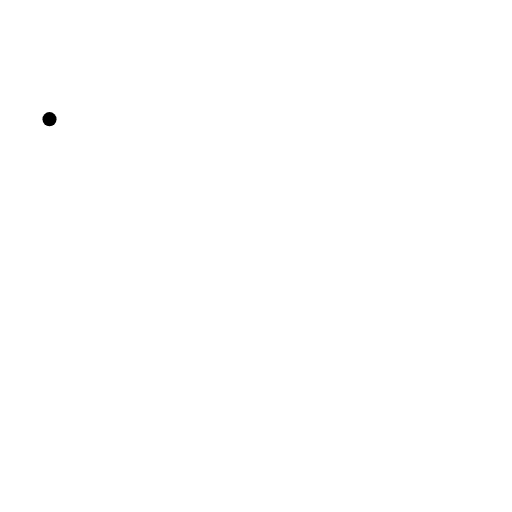
t = 0.00 s
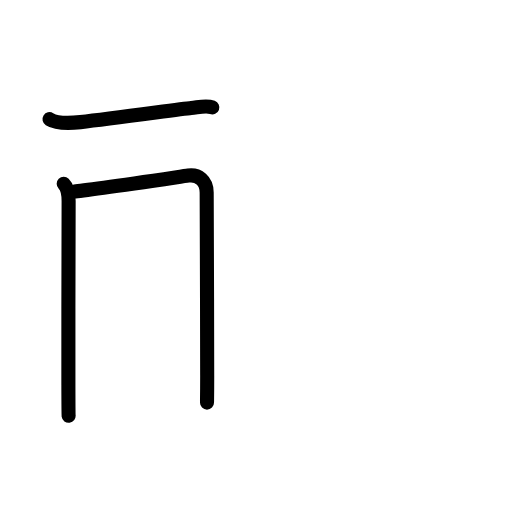
t = 2.56 s
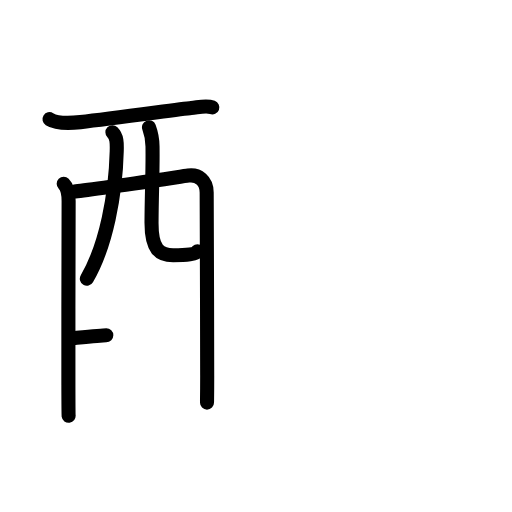
t = 5.25 s
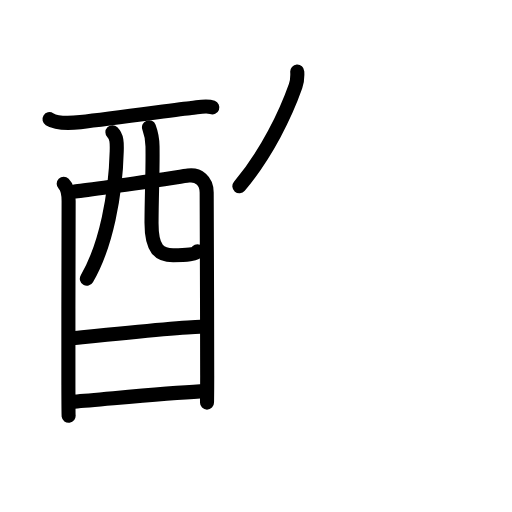
t = 7.88 s
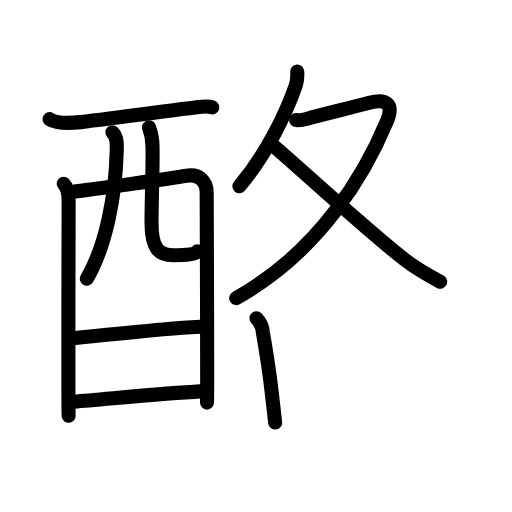
t = 10.42 s
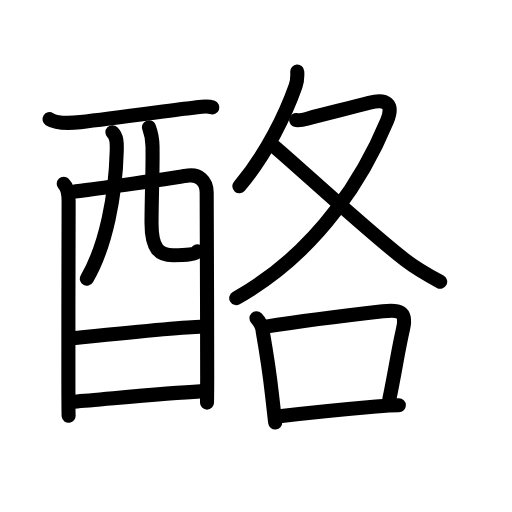
t = 13.00 s

The animated SVG that drew these frames (rendered in a browser with its animation timeline set to each time). Animation: 46 SMIL elements (animate=46); one cycle of 13.00 s.

<?xml version="1.0" encoding="UTF-8"?>
<!--
AniKanjiVG is licensed by CC-BY-SA Paul C. Sommerhoff (https://bitbucket.org/sommerhoff/anikanjivg).
AniKanjiVG uses KanjiVG which is licensed by CC-BY-SA Ulrich Apel (http://kanjivg.tagaini.net).
See also http://creativecommons.org/licenses/by-sa/3.0/
-->
<svg xmlns:kvg='http://kanjivg.tagaini.net' xmlns='http://www.w3.org/2000/svg' width='109' height='109' viewBox='0 0 109 109' style='fill:none;stroke:#000000;stroke-width:3;stroke-linecap:round;stroke-linejoin:round;' id="kvg:kanji_0916a"><g id="kvg:0916a" kvg:element="酪"><g id="kvg:0916a-g1" kvg:element="酉" kvg:position="left" kvg:radical="general"><g id="kvg:0916a-g2" kvg:element="西" kvg:part="1" kvg:original="襾"><path id="kvg:0916a-s1" kvg:type="㇐" d="M10.54,25.37c1.61,1,4.75,0.83,6.58,0.63c7.41-0.8,21.24-2.78,23.6-3c1.5-0.14,3.19-0.61,4.48-0.13"><animate attributeName="d" begin="0.0s" dur="0.3333333333333333s" from="M10.54,25.37C10.54,25.37,10.54,25.37,10.54,25.37" to="M10.54,25.37c1.61,1,4.75,0.83,6.58,0.63" />
<animate attributeName="d" begin="0.3333333333333333s" dur="0.3333333333333333s" from="M10.54,25.37c1.61,1,4.75,0.83,6.58,0.63c0,0,0,0,0,0,0" to="M10.54,25.37c1.61,1,4.75,0.83,6.58,0.63c7.41-0.8,21.24-2.78,23.6-3" />
<animate attributeName="d" begin="0.6666666666666666s" dur="0.3333333333333333s" from="M10.54,25.37c1.61,1,4.75,0.83,6.58,0.63c7.41-0.8,21.24-2.78,23.6-3c0,0,0,0,0,0,0" to="M10.54,25.37c1.61,1,4.75,0.83,6.58,0.63c7.41-0.8,21.24-2.78,23.6-3c1.5-0.14,3.19-0.61,4.48-0.13" />
</path>
<path id="kvg:0916a-s2" kvg:type="㇑" d="M13.56,39.11c0.86,0.86,1.05,2.27,1.05,3.69c0,0.69-0.08,26.74-0.05,39.21c0.01,3.77,0.02,6.29,0.05,6.5"><animate attributeName="d" begin="1.0s" dur="0.3333333333333333s" from="M13.56,39.11C13.56,39.11,13.56,39.11,13.56,39.11" to="M13.56,39.11c0.86,0.86,1.05,2.27,1.05,3.69" />
<animate attributeName="d" begin="1.3333333333333333s" dur="0.3333333333333333s" from="M13.56,39.11c0.86,0.86,1.05,2.27,1.05,3.69c0,0,0,0,0,0,0" to="M13.56,39.11c0.86,0.86,1.05,2.27,1.05,3.69c0,0.69-0.08,26.74-0.05,39.21" />
<animate attributeName="d" begin="1.6666666666666665s" dur="0.3333333333333333s" from="M13.56,39.11c0.86,0.86,1.05,2.27,1.05,3.69c0,0.69-0.08,26.74-0.05,39.21c0,0,0,0,0,0,0" to="M13.56,39.11c0.86,0.86,1.05,2.27,1.05,3.69c0,0.69-0.08,26.74-0.05,39.21c0.01,3.77,0.02,6.29,0.05,6.5" />
<animate attributeName="d" begin="0s" dur="1.0s" from="M-100,-100" to="M-100,-100" />
</path>
<path id="kvg:0916a-s3" kvg:type="㇕a" d="M15.8,40.75c2.27-0.11,22.22-3.08,24.28-3.37C42.23,37.09,44,38.46,44,41c0,1.11,0.11,27,0.11,39c0,3.36-0.04,5.56-0.04,5.71"><animate attributeName="d" begin="2.0s" dur="0.25s" from="M15.8,40.75C15.8,40.75,15.8,40.75,15.8,40.75" to="M15.8,40.75c2.27-0.11,22.22-3.08,24.28-3.37" />
<animate attributeName="d" begin="2.25s" dur="0.25s" from="M15.8,40.75c2.27-0.11,22.22-3.08,24.28-3.37c0,0,0,0,0,0,0" to="M15.8,40.75c2.27-0.11,22.22-3.08,24.28-3.37C42.23,37.09,44,38.46,44,41" />
<animate attributeName="d" begin="2.5s" dur="0.25s" from="M15.8,40.75c2.27-0.11,22.22-3.08,24.28-3.37C42.23,37.09,44,38.46,44,41c0,0,0,0,0,0,0" to="M15.8,40.75c2.27-0.11,22.22-3.08,24.28-3.37C42.23,37.09,44,38.46,44,41c0,1.11,0.11,27,0.11,39" />
<animate attributeName="d" begin="2.75s" dur="0.25s" from="M15.8,40.75c2.27-0.11,22.22-3.08,24.28-3.37C42.23,37.09,44,38.46,44,41c0,1.11,0.11,27,0.11,39c0,0,0,0,0,0,0" to="M15.8,40.75c2.27-0.11,22.22-3.08,24.28-3.37C42.23,37.09,44,38.46,44,41c0,1.11,0.11,27,0.11,39c0,3.36-0.04,5.56-0.04,5.71" />
<animate attributeName="d" begin="0s" dur="2.0s" from="M-100,-100" to="M-100,-100" />
</path>
<path id="kvg:0916a-s4" kvg:type="㇒" d="M23.93,28.16c0.96,0.96,0.97,2.18,0.92,4.01c-0.23,9.21-2.23,20.09-6.36,27.17"><animate attributeName="d" begin="3.0s" dur="0.5s" from="M23.93,28.16C23.93,28.16,23.93,28.16,23.93,28.16" to="M23.93,28.16c0.96,0.96,0.97,2.18,0.92,4.01" />
<animate attributeName="d" begin="3.5s" dur="0.5s" from="M23.93,28.16c0.96,0.96,0.97,2.18,0.92,4.01c0,0,0,0,0,0,0" to="M23.93,28.16c0.96,0.96,0.97,2.18,0.92,4.01c-0.23,9.21-2.23,20.09-6.36,27.17" />
<animate attributeName="d" begin="0s" dur="3.0s" from="M-100,-100" to="M-100,-100" />
</path>
<path id="kvg:0916a-s5" kvg:type="㇟a" d="M31.72,27.09c0.41,1.1,0.73,2.4,0.75,4.1c0.08,5.39-0.18,9.52-0.21,16.18c-0.03,5.78,1.75,6.97,4.6,6.97c2.88,0,4.88-0.2,5.16-0.85"><animate attributeName="d" begin="4.0s" dur="0.25s" from="M31.72,27.09C31.72,27.09,31.72,27.09,31.72,27.09" to="M31.72,27.09c0.41,1.1,0.73,2.4,0.75,4.1" />
<animate attributeName="d" begin="4.25s" dur="0.25s" from="M31.72,27.09c0.41,1.1,0.73,2.4,0.75,4.1c0,0,0,0,0,0,0" to="M31.72,27.09c0.41,1.1,0.73,2.4,0.75,4.1c0.08,5.39-0.18,9.52-0.21,16.18" />
<animate attributeName="d" begin="4.5s" dur="0.25s" from="M31.72,27.09c0.41,1.1,0.73,2.4,0.75,4.1c0.08,5.39-0.18,9.52-0.21,16.18c0,0,0,0,0,0,0" to="M31.72,27.09c0.41,1.1,0.73,2.4,0.75,4.1c0.08,5.39-0.18,9.52-0.21,16.18c-0.03,5.78,1.75,6.97,4.6,6.97" />
<animate attributeName="d" begin="4.75s" dur="0.25s" from="M31.72,27.09c0.41,1.1,0.73,2.4,0.75,4.1c0.08,5.39-0.18,9.52-0.21,16.18c-0.03,5.78,1.75,6.97,4.6,6.97c0,0,0,0,0,0,0" to="M31.72,27.09c0.41,1.1,0.73,2.4,0.75,4.1c0.08,5.39-0.18,9.52-0.21,16.18c-0.03,5.78,1.75,6.97,4.6,6.97c2.88,0,4.88-0.2,5.16-0.85" />
<animate attributeName="d" begin="0s" dur="4.0s" from="M-100,-100" to="M-100,-100" />
</path>
</g>
<g id="kvg:0916a-g3" kvg:element="一"><path id="kvg:0916a-s6" kvg:type="㇐a" d="M15.96,71.96c4.54-0.46,23.2-2.4,26.68-2.4"><animate attributeName="d" begin="5.0s" dur="1.0s" from="M15.96,71.96C15.96,71.96,15.96,71.96,15.96,71.96" to="M15.96,71.96c4.54-0.46,23.2-2.4,26.68-2.4" />
<animate attributeName="d" begin="0s" dur="5.0s" from="M-100,-100" to="M-100,-100" />
</path>
</g>
<g id="kvg:0916a-g4" kvg:element="西" kvg:part="2" kvg:original="襾"><path id="kvg:0916a-s7" kvg:type="㇐a" d="M15.81,85.5c6.27-0.48,19-1.77,26.81-2.18"><animate attributeName="d" begin="6.0s" dur="1.0s" from="M15.81,85.5C15.81,85.5,15.81,85.5,15.81,85.5" to="M15.81,85.5c6.27-0.48,19-1.77,26.81-2.18" />
<animate attributeName="d" begin="0s" dur="6.0s" from="M-100,-100" to="M-100,-100" />
</path>
</g>
</g>
<g id="kvg:0916a-g5" kvg:element="各" kvg:position="right" kvg:phon="各"><g id="kvg:0916a-g6" kvg:element="夂" kvg:position="top"><path id="kvg:0916a-s8" kvg:type="㇒" d="M63.28,15.25c0.07,1.12,0.02,2-0.35,3.06c-2.06,5.85-6.09,14.36-11.97,21.34"><animate attributeName="d" begin="7.0s" dur="0.5s" from="M63.28,15.25C63.28,15.25,63.28,15.25,63.28,15.25" to="M63.28,15.25c0.07,1.12,0.02,2-0.35,3.06" />
<animate attributeName="d" begin="7.5s" dur="0.5s" from="M63.28,15.25c0.07,1.12,0.02,2-0.35,3.06c0,0,0,0,0,0,0" to="M63.28,15.25c0.07,1.12,0.02,2-0.35,3.06c-2.06,5.85-6.09,14.36-11.97,21.34" />
<animate attributeName="d" begin="0s" dur="7.0s" from="M-100,-100" to="M-100,-100" />
</path>
<path id="kvg:0916a-s9" kvg:type="㇇" d="M63.06,25.57c0.31,0.04,1.67-0.12,2.53-0.35c4.04-1.09,8.71-2.18,13.04-3.34c3.56-0.96,5.29,0.2,3.77,3.85C77.95,36.43,68.5,53.25,50.29,63.46"><animate attributeName="d" begin="8.0s" dur="0.25s" from="M63.06,25.57C63.06,25.57,63.06,25.57,63.06,25.57" to="M63.06,25.57c0.31,0.04,1.67-0.12,2.53-0.35" />
<animate attributeName="d" begin="8.25s" dur="0.25s" from="M63.06,25.57c0.31,0.04,1.67-0.12,2.53-0.35c0,0,0,0,0,0,0" to="M63.06,25.57c0.31,0.04,1.67-0.12,2.53-0.35c4.04-1.09,8.71-2.18,13.04-3.34" />
<animate attributeName="d" begin="8.5s" dur="0.25s" from="M63.06,25.57c0.31,0.04,1.67-0.12,2.53-0.35c4.04-1.09,8.71-2.18,13.04-3.34c0,0,0,0,0,0,0" to="M63.06,25.57c0.31,0.04,1.67-0.12,2.53-0.35c4.04-1.09,8.71-2.18,13.04-3.34c3.56-0.96,5.29,0.2,3.77,3.85" />
<animate attributeName="d" begin="8.75s" dur="0.25s" from="M63.06,25.57c0.31,0.04,1.67-0.12,2.53-0.35c4.04-1.09,8.71-2.18,13.04-3.34c3.56-0.96,5.29,0.2,3.77,3.85c0,0,0,0,0,0,0" to="M63.06,25.57c0.31,0.04,1.67-0.12,2.53-0.35c4.04-1.09,8.71-2.18,13.04-3.34c3.56-0.96,5.29,0.2,3.77,3.85C77.95,36.43,68.5,53.25,50.29,63.46" />
<animate attributeName="d" begin="0s" dur="8.0s" from="M-100,-100" to="M-100,-100" />
</path>
<path id="kvg:0916a-s10" kvg:type="㇏" d="M58.47,31.25c5.23,4.44,19.69,17.81,27.79,24.1c2.39,1.86,4.81,3.21,7.45,4.63"><animate attributeName="d" begin="9.0s" dur="0.5s" from="M58.47,31.25C58.47,31.25,58.47,31.25,58.47,31.25" to="M58.47,31.25c5.23,4.44,19.69,17.81,27.79,24.1" />
<animate attributeName="d" begin="9.5s" dur="0.5s" from="M58.47,31.25c5.23,4.44,19.69,17.81,27.79,24.1c0,0,0,0,0,0,0" to="M58.47,31.25c5.23,4.44,19.69,17.81,27.79,24.1c2.39,1.86,4.81,3.21,7.45,4.63" />
<animate attributeName="d" begin="0s" dur="9.0s" from="M-100,-100" to="M-100,-100" />
</path>
</g>
<g id="kvg:0916a-g7" kvg:element="口" kvg:position="bottom"><path id="kvg:0916a-s11" kvg:type="㇑" d="M54.6,67.74c0.82,0.83,1.27,1.84,1.36,3.02c0.79,4.49,1.36,8.07,1.94,13.22c0.24,2.12,0.46,4.17,0.68,5.98"><animate attributeName="d" begin="10.0s" dur="0.3333333333333333s" from="M54.6,67.74C54.6,67.74,54.6,67.74,54.6,67.74" to="M54.6,67.74c0.82,0.83,1.27,1.84,1.36,3.02" />
<animate attributeName="d" begin="10.333333333333334s" dur="0.3333333333333333s" from="M54.6,67.74c0.82,0.83,1.27,1.84,1.36,3.02c0,0,0,0,0,0,0" to="M54.6,67.74c0.82,0.83,1.27,1.84,1.36,3.02c0.79,4.49,1.36,8.07,1.94,13.22" />
<animate attributeName="d" begin="10.666666666666666s" dur="0.3333333333333333s" from="M54.6,67.74c0.82,0.83,1.27,1.84,1.36,3.02c0.79,4.49,1.36,8.07,1.94,13.22c0,0,0,0,0,0,0" to="M54.6,67.74c0.82,0.83,1.27,1.84,1.36,3.02c0.79,4.49,1.36,8.07,1.94,13.22c0.24,2.12,0.46,4.17,0.68,5.98" />
<animate attributeName="d" begin="0s" dur="10.0s" from="M-100,-100" to="M-100,-100" />
</path>
<path id="kvg:0916a-s12" kvg:type="㇕b" d="M56.58,69.53c9.56-1.51,19.47-2.65,24.92-3.27c3.38-0.39,5.21-0.14,4.3,3.78c-1.02,4.38-1.74,9.35-2.92,14.95"><animate attributeName="d" begin="11.0s" dur="0.3333333333333333s" from="M56.58,69.53C56.58,69.53,56.58,69.53,56.58,69.53" to="M56.58,69.53c9.56-1.51,19.47-2.65,24.92-3.27" />
<animate attributeName="d" begin="11.333333333333334s" dur="0.3333333333333333s" from="M56.58,69.53c9.56-1.51,19.47-2.65,24.92-3.27c0,0,0,0,0,0,0" to="M56.58,69.53c9.56-1.51,19.47-2.65,24.92-3.27c3.38-0.39,5.21-0.14,4.3,3.78" />
<animate attributeName="d" begin="11.666666666666666s" dur="0.3333333333333333s" from="M56.58,69.53c9.56-1.51,19.47-2.65,24.92-3.27c3.38-0.39,5.21-0.14,4.3,3.78c0,0,0,0,0,0,0" to="M56.58,69.53c9.56-1.51,19.47-2.65,24.92-3.27c3.38-0.39,5.21-0.14,4.3,3.78c-1.02,4.38-1.74,9.35-2.92,14.95" />
<animate attributeName="d" begin="0s" dur="11.0s" from="M-100,-100" to="M-100,-100" />
</path>
<path id="kvg:0916a-s13" kvg:type="㇐b" d="M59.49,88.62c3.93-0.47,13.34-1.45,20.54-2.08c1.83-0.16,3.35-0.27,4.88-0.27"><animate attributeName="d" begin="12.0s" dur="0.5s" from="M59.49,88.62C59.49,88.62,59.49,88.62,59.49,88.62" to="M59.49,88.62c3.93-0.47,13.34-1.45,20.54-2.08" />
<animate attributeName="d" begin="12.5s" dur="0.5s" from="M59.49,88.62c3.93-0.47,13.34-1.45,20.54-2.08c0,0,0,0,0,0,0" to="M59.49,88.62c3.93-0.47,13.34-1.45,20.54-2.08c1.83-0.16,3.35-0.27,4.88-0.27" />
<animate attributeName="d" begin="0s" dur="12.0s" from="M-100,-100" to="M-100,-100" />
</path>
</g>
</g>
</g>
</svg>
